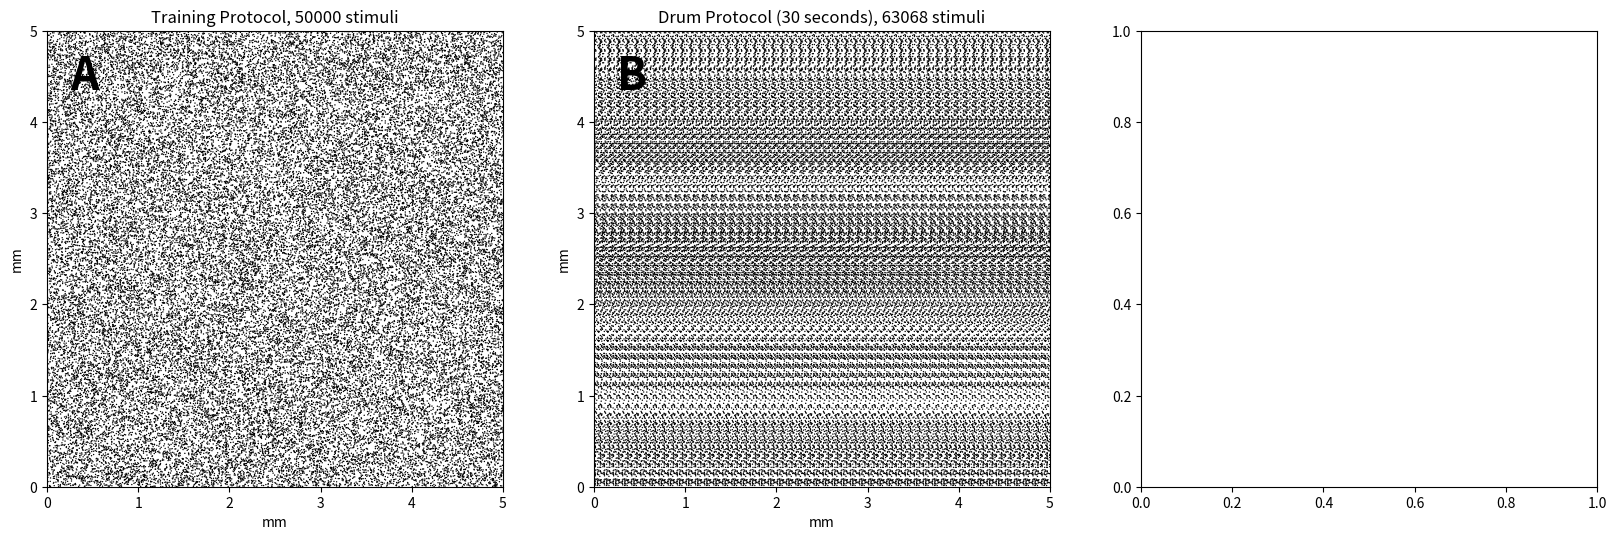

Reproduce this figure in Python. (Note: this script raises an exception after producing the figure.)
# Copyright (c) 2014, Georgios Is. Detorakis (gdetor@gmail.com) and
#                     Nicolas P. Rougier (nicolas.rougier@inria.fr)
# All rights reserved.
#
# Redistribution and use in source and binary forms, with or without
# modification, are permitted provided that the following conditions are met:
#
# 1. Redistributions of source code must retain the above copyright notice,
# this list of conditions and the following disclaimer.
#
# 2. Redistributions in binary form must reproduce the above copyright notice,
# this list of conditions and the following disclaimer in the documentation
# and/or other materials provided with the distribution.
#
# 3. Neither the name of the copyright holder nor the names of its contributors
# may be used to endorse or promote products derived from this software without
# specific prior written permission.
#
# THIS SOFTWARE IS PROVIDED BY THE COPYRIGHT HOLDERS AND CONTRIBUTORS "AS IS"
# AND ANY EXPRESS OR IMPLIED WARRANTIES, INCLUDING, BUT NOT LIMITED TO, THE
# IMPLIED WARRANTIES OF MERCHANTABILITY AND FITNESS FOR A PARTICULAR PURPOSE
# ARE DISCLAIMED. IN NO EVENT SHALL THE COPYRIGHT HOLDER OR CONTRIBUTORS BE
# LIABLE FOR ANY DIRECT, INDIRECT, INCIDENTAL, SPECIAL, EXEMPLARY, OR
# CONSEQUENTIAL DAMAGES (INCLUDING, BUT NOT LIMITED TO, PROCUREMENT OF
# SUBSTITUTE GOODS OR SERVICES; LOSS OF USE, DATA, OR PROFITS; OR BUSINESS
# INTERRUPTION) HOWEVER CAUSED AND ON ANY THEORY OF LIABILITY, WHETHER IN
# CONTRACT, STRICT LIABILITY, OR TORT (INCLUDING NEGLIGENCE OR OTHERWISE)
# ARISING IN ANY WAY OUT OF THE USE OF THIS SOFTWARE, EVEN IF ADVISED OF THE
# POSSIBILITY OF SUCH DAMAGE.
#
# This file is part of the source code accompany the peer-reviewed article:
# [1] "Structure of Receptive Fields in a Computational Model of Area 3b of
# Primary Sensory Cortex", Georgios Is. Detorakis and Nicolas P. Rougier,
# Frontiers in Computational Neuroscience, 2014.
#
# -----------------------------------------------------------------------------
# Structure of Receptive Fields in Area 3b of Primary Somatosensory Cortex in
# the Alert Monkey - James J. DiCarlo, Kenneth O. Johnson, and Steven S. Hsiao
# The Journal of Neuroscience, April 1, 1998, 18(7):2626-2645
# -----------------------------------------------------------------------------
import numpy as np
import matplotlib
import matplotlib.pyplot as plt


def g(x,sigma = 0.1):
    return np.exp(-x**2/sigma**2)

def fromdistance(fn, shape, center=None, dtype=float):
    def distance(*args):
        d = 0
        for i in range(len(shape)):
            d += ((args[i]-center[i])/float(max(1,shape[i]-1)))**2
        return np.sqrt(d)/np.sqrt(len(shape))
    if center == None:
        center = np.array(list(shape))//2
    return fn(np.fromfunction(distance,shape,dtype=dtype))

def Gaussian(shape,center,sigma=0.5):
    def g(x):
        return np.exp(-x**2/sigma**2)
    return fromdistance(g,shape,center)



# -----------------------------------------------------------------------------
if __name__ == '__main__':

    # Seed for reproductibility
    # -------------------------
    np.random.seed(12345)

    # Standard units
    # --------------
    second          = 1.0
    millisecond     = 1e-3 * second
    ms              = millisecond
    minute          = 60 * second
    meter           = 1.0
    millimeter      = 1e-3 * meter
    mm              = millimeter
    micrometer      = 1e-6 * meter

    # Simulation parameters
    # ---------------------
    dots_number     = 750
    drum_length     = 250*mm
    drum_width      =  30*mm
    drum_shift      = 200*micrometer
    drum_velocity   = 40*mm / second
    simulation_time = 30*second
    sampling_rate   = 5*ms
    dt              = sampling_rate
    skinpatch       = 10*mm,10*mm # width x height

    # Generate the drum pattern
    # -------------------------
    drum = np.zeros( (dots_number,2) )
    drum[:,0] = np.random.uniform(0,drum_length,dots_number)
    drum[:,1] = np.random.uniform(0,drum_width, dots_number)
    drum_x,drum_y = drum[:,0], drum[:,1]


    dots = []
    n = 0
    for t in np.arange(0.0,simulation_time,dt):
        z = t * drum_velocity
        x = z % (drum_length - skinpatch[0])
        y = int(z / (drum_length - skinpatch[0])) * drum_shift
        # Maybe this should be adjusted since a stimulus lying outside the skin
        # patch may still have influence on the input (for example, if it lies
        # very near the border)
        xmin, xmax = x, x+skinpatch[0]
        ymin, ymax = y, y+skinpatch[1]

        # Get dots contained on the skin patch (and normalize coordinates)
        d = drum[(drum_x > (xmin)) *
                 (drum_x < (xmax)) *
                 (drum_y > (ymin)) *
                 (drum_y < (ymax))]
        d -= (x,y)
        d /= skinpatch[0],skinpatch[1]
        dots.extend((d*5).tolist())
    dots = np.array(dots)
    n = len(dots)
    X ,Y = dots[:,0], dots[:,1]

    plt.figure(figsize = (20,8))

    ax = plt.subplot(132, aspect=1)
    ax.scatter(X, Y, s=1, edgecolor='none', facecolor='k')
    ax.set_xlim(0,5)
    ax.set_xlabel("mm")
    ax.set_ylim(0,5)
    ax.set_ylabel("mm")
    ax.set_title("Drum Protocol (30 seconds), %d stimuli" % n)
    ax.text(0.25, 4.75, 'B', weight='bold', fontsize=32, color='k',
            ha='left', va='top')

    ax = plt.subplot(131, aspect=1)
    X = np.random.uniform(0,5,50000)
    Y = np.random.uniform(0,5,50000)
    ax.scatter(X, Y, s=1, edgecolor='none', facecolor='k')
    ax.set_xlim(0,5)
    ax.set_xlabel("mm")
    ax.set_ylim(0,5)
    ax.set_ylabel("mm")
    ax.set_title("Training Protocol, %d stimuli" % 50000)
    ax.text(0.25, 4.75, 'A', weight='bold', fontsize=32, color='k',
            ha='left', va='top')

    ax = plt.subplot(133, aspect=1)
    XY = np.zeros((25000/2,2))
    d = 5.0/4
    for i in range(len(XY)):
        x,y = np.random.uniform(0,5,2)
        while d < x < 5-d and d < y < 5-d:
            x,y = np.random.uniform(0,5,2)
        XY[i] = x,y
    X,Y = XY[:,0], XY[:,1]
    ax.scatter(X, Y, s=1, edgecolor='none', facecolor='k')
    ax.text(0.25, 4.75, 'C', weight='bold', fontsize=32, color='k',
            ha='left', va='top')

    X = d+np.random.uniform(0,2.5,25000/2)
    Y = d+np.random.uniform(0,2.5,25000/2)
    ax.scatter(X, Y, s=1, edgecolor='none', facecolor='k')

    ax.set_xlim(0,5)
    ax.set_xlabel("mm")
    ax.set_ylim(0,5)
    ax.set_ylabel("mm")
    ax.set_title("RoI Protocol, %d stimuli" % 25000)

    plt.savefig("protocols.png", dpi=200)
    plt.show()
